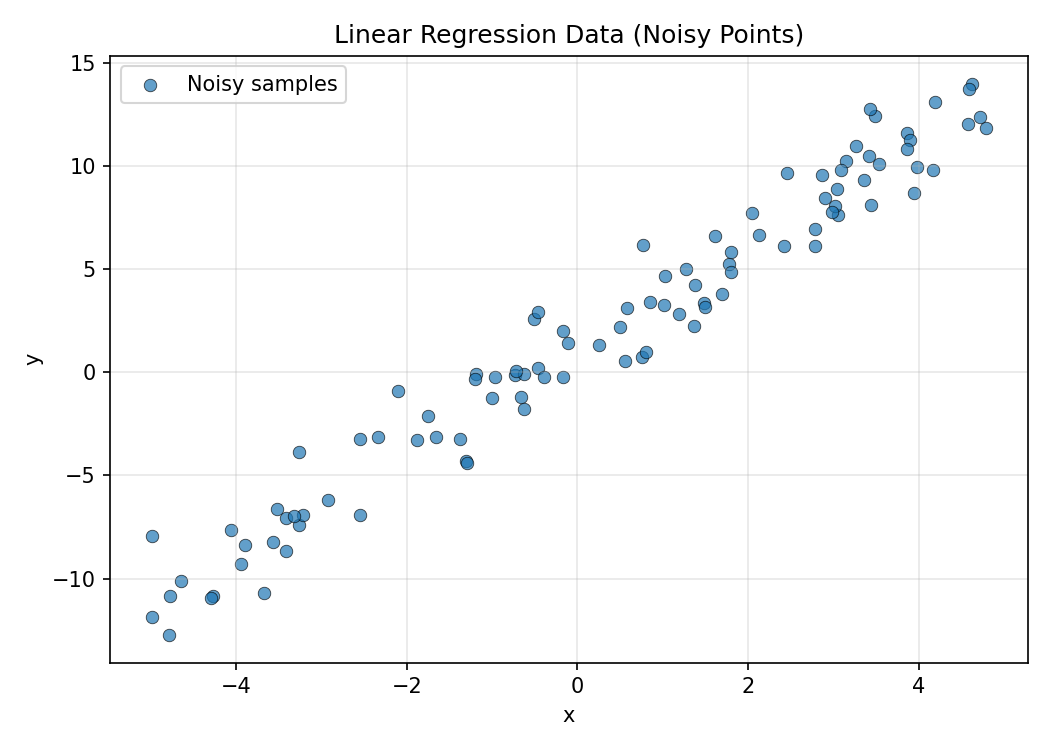

The file beside this chart, header and first rows:
x, y
0.561, 0.5529
-3.941, -9.314
3.441, 8.117
2.908, 8.47
3.532, 10.08
3.946, 8.711
1.379, 4.215
3.058, 7.65
-1.753, -2.104
-3.567, -8.218
-3.415, -7.061
1.776, 5.236
-4.268, -10.85
3.863, 11.6
0.7676, 6.158
-3.266, -7.399
3.486, 12.42
0.5785, 3.099
2.788, 6.111
-1.304, -4.307
2.421, 6.11
2.044, 7.714
-3.221, -6.899
3.263, 10.97
3.899, 11.28
4.164, 9.785
2.124, 6.642
3.144, 10.23
3.983, 9.932
4.626, 14
1.796, 4.838
-0.9607, -0.2173
0.7561, 0.7395
-1.372, -3.234
-4.787, -12.74
1.267, 5.008
-0.7361, -0.1129
-3.413, -8.668
4.592, 13.74
-0.5108, 2.563
-4.289, -10.92
-0.4623, 2.938
1.616, 6.623
2.788, 6.943
-0.172, -0.2162
3.364, 9.343
-0.4655, 0.2119
-2.547, -6.899
-1.183, -0.08958
-0.6569, -1.174
-1.205, -0.3345
-4.065, -7.654
-3.516, -6.637
-1.289, -4.401
1.026, 4.656
1.371, 2.227
-0.1722, 1.983
1.195, 2.827
4.194, 13.08
-2.101, -0.8832
... 40 more rows
